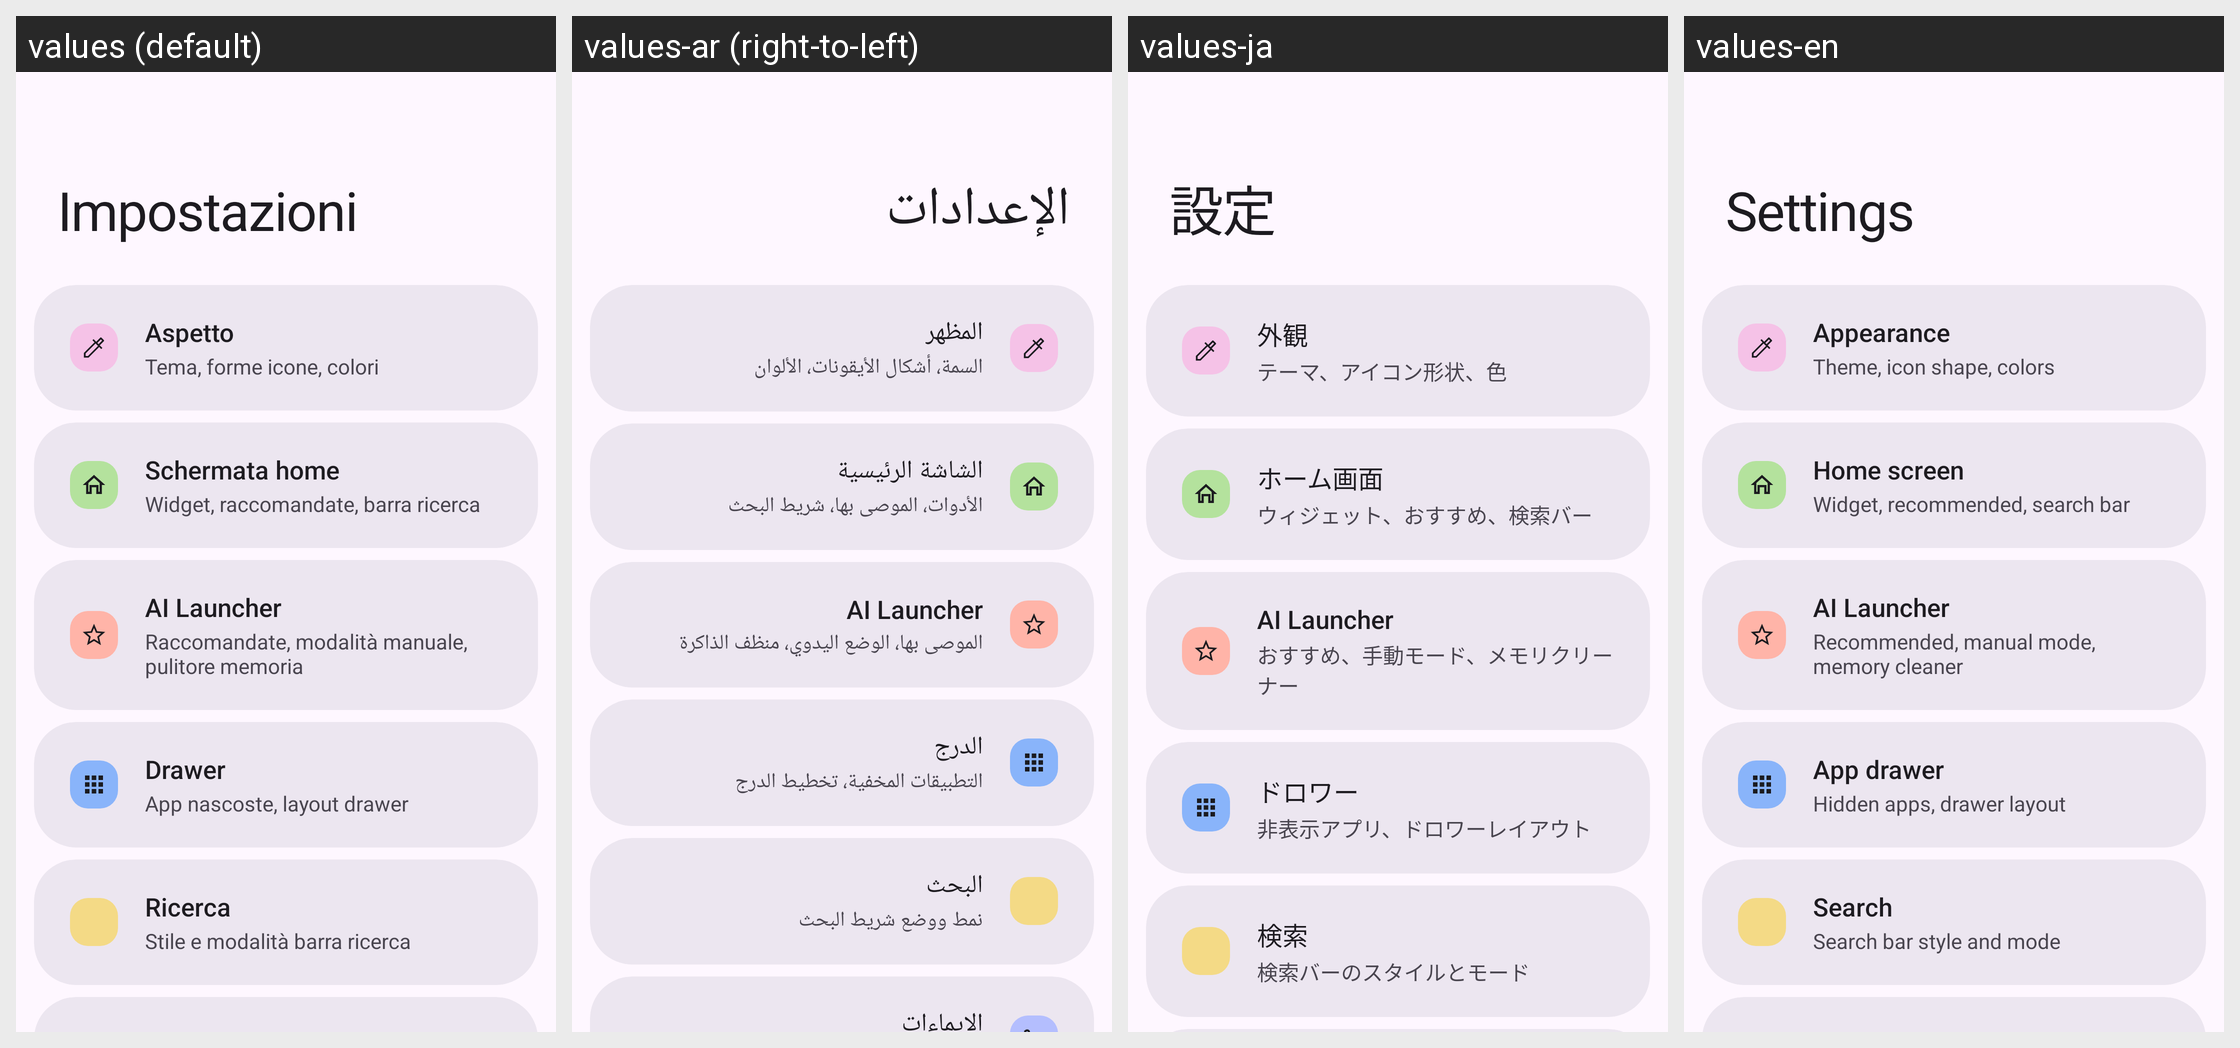

Locale-by-locale string values for the Android screen shown in this grid:
Android screen res/layout/activity_settings_index.xml rendered under 4 locales, left to right: values (default), values-ar (right-to-left), values-ja, values-en. Device: Nexus 5 (rendered at 1080×1920; each locale shown at half size, 540×960, under a caption strip naming it); theme Theme.SpeedLauncher.Settings.
Other locales in the repository, not shown: values-es, values-fr, values-tr.
Strings drawn on this screen, with the default value and each locale's value (text and hints the layout hard-codes, and strings that could not be matched under every locale, appear in the picture but are not listed):

settings_idx_appearance
  values: Aspetto
  values-ar: المظهر
  values-ja: 外観
  values-en: Appearance

settings_idx_appearance_sub
  values: Tema, forme icone, colori
  values-ar: السمة، أشكال الأيقونات، الألوان
  values-ja: テーマ、アイコン形状、色
  values-en: Theme, icon shape, colors

settings_idx_home
  values: Schermata home
  values-ar: الشاشة الرئيسية
  values-ja: ホーム画面
  values-en: Home screen

settings_idx_home_sub
  values: Widget, raccomandate, barra ricerca
  values-ar: الأدوات، الموصى بها، شريط البحث
  values-ja: ウィジェット、おすすめ、検索バー
  values-en: Widget, recommended, search bar

settings_idx_ai
  values: AI Launcher
  values-ar: AI Launcher
  values-ja: AI Launcher
  values-en: AI Launcher

settings_idx_ai_sub
  values: Raccomandate, modalità manuale, pulitore memoria
  values-ar: الموصى بها، الوضع اليدوي، منظف الذاكرة
  values-ja: おすすめ、手動モード、メモリクリーナー
  values-en: Recommended, manual mode, memory cleaner

settings_idx_drawer
  values: Drawer
  values-ar: الدرج
  values-ja: ドロワー
  values-en: App drawer

settings_idx_drawer_sub
  values: App nascoste, layout drawer
  values-ar: التطبيقات المخفية، تخطيط الدرج
  values-ja: 非表示アプリ、ドロワーレイアウト
  values-en: Hidden apps, drawer layout

settings_idx_search
  values: Ricerca
  values-ar: البحث
  values-ja: 検索
  values-en: Search

settings_idx_search_sub
  values: Stile e modalità barra ricerca
  values-ar: نمط ووضع شريط البحث
  values-ja: 検索バーのスタイルとモード
  values-en: Search bar style and mode
